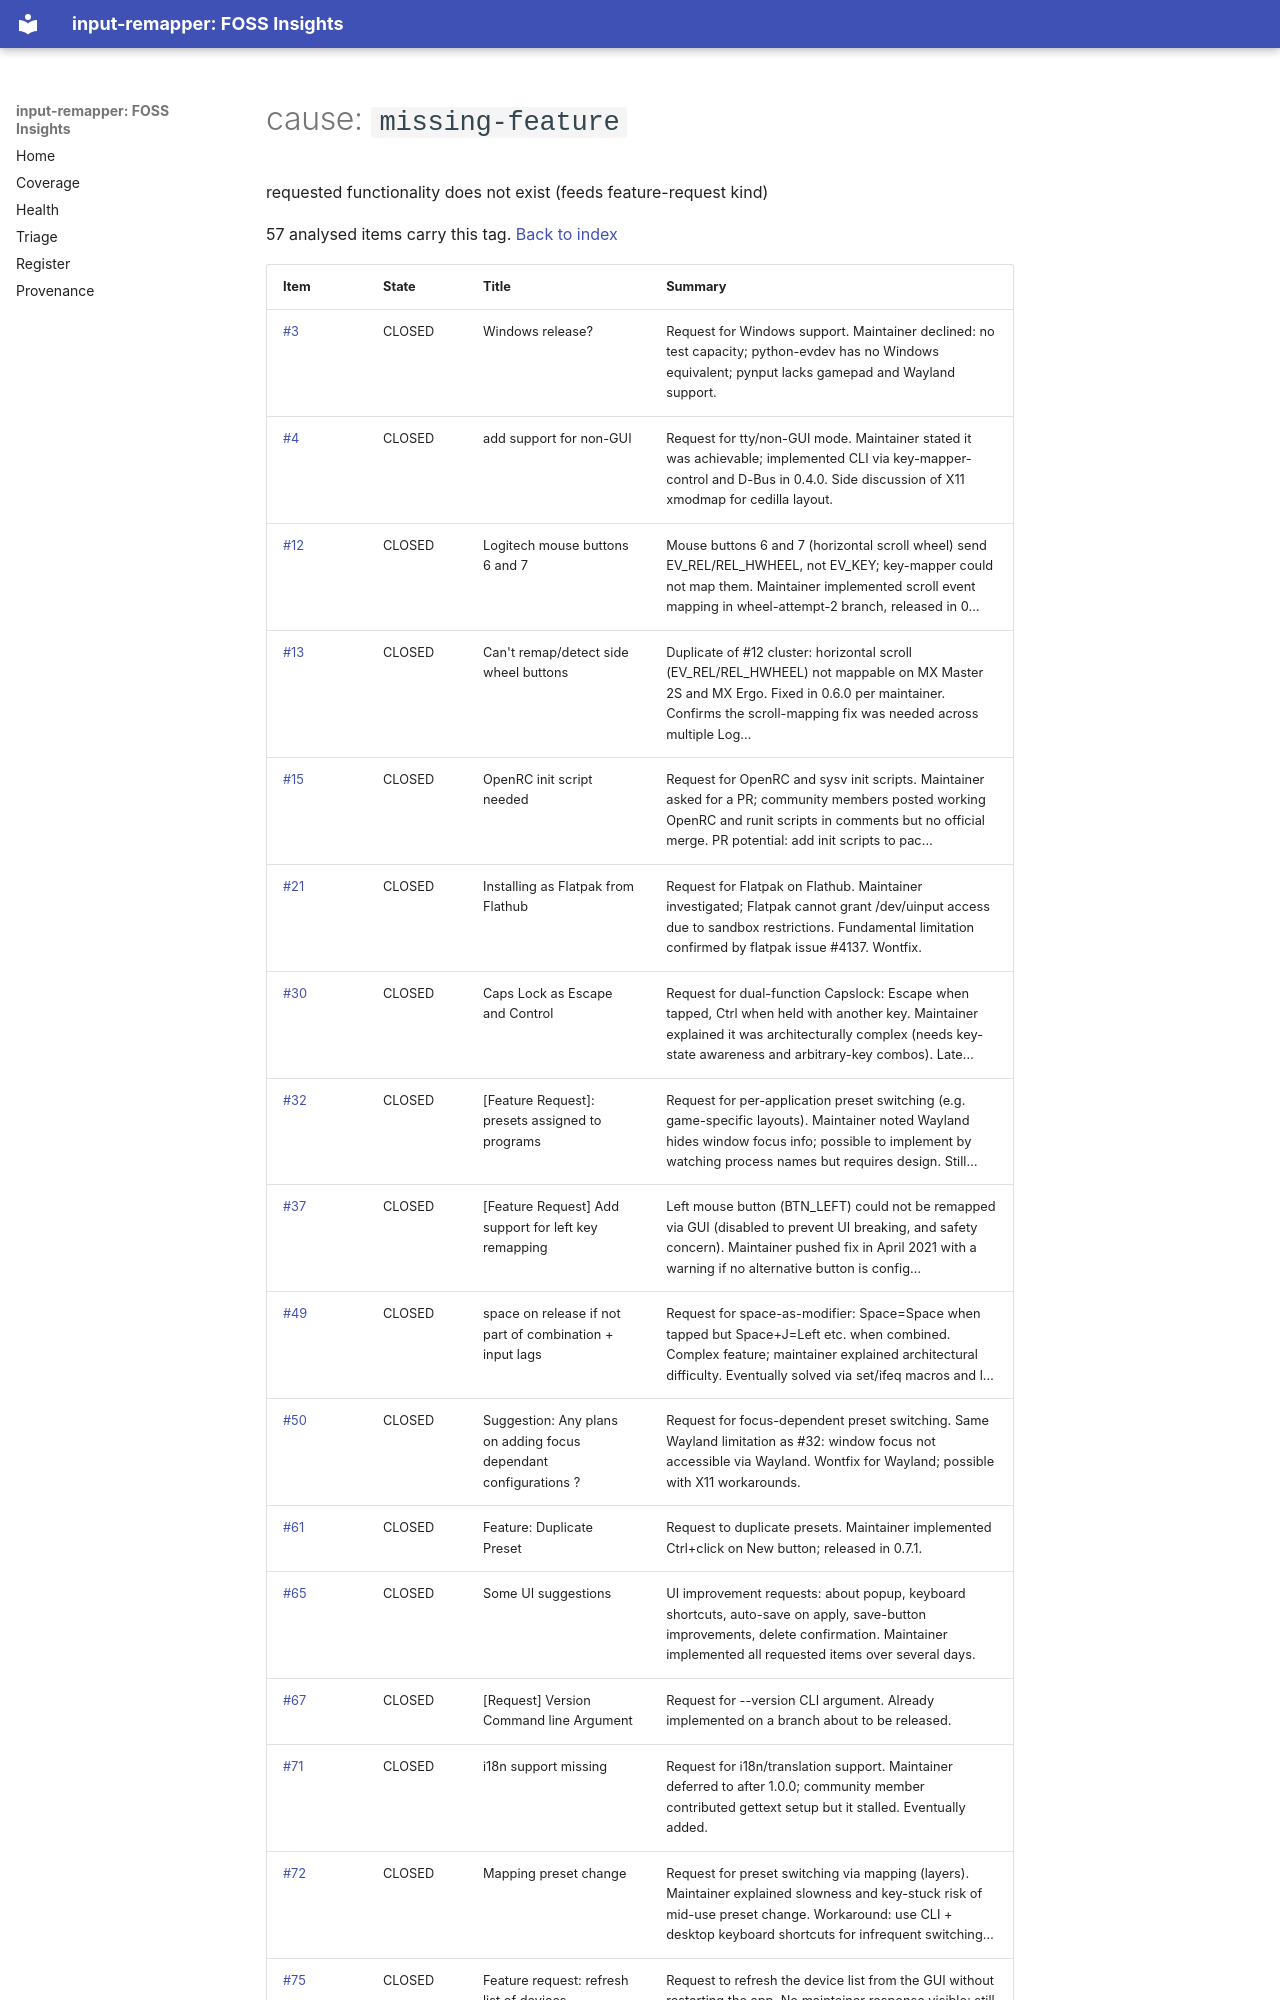

repository: open-commons-observatory/input-remapper-fi · page: by/cause/missing-feature/index.html · generator: mkdocs

# cause: `missing-feature`

requested functionality does not exist (feeds feature-request kind)

57 analysed items carry this tag. [Back to index](../../index.md)

| Item | State | Title | Summary |
|---|---|---|---|
| [#3](https://github.com/sezanzeb/input-remapper/issues/3) | CLOSED | Windows release? | Request for Windows support. Maintainer declined: no test capacity; python-evdev has no Windows equivalent; pynput lacks gamepad and Wayland support. |
| [#4](https://github.com/sezanzeb/input-remapper/issues/4) | CLOSED | add support for non-GUI | Request for tty/non-GUI mode. Maintainer stated it was achievable; implemented CLI via key-mapper-control and D-Bus in 0.4.0. Side discussion of X11 xmodmap for cedilla layout. |
| [#12](https://github.com/sezanzeb/input-remapper/issues/12) | CLOSED | Logitech mouse buttons 6 and 7 | Mouse buttons 6 and 7 (horizontal scroll wheel) send EV_REL/REL_HWHEEL, not EV_KEY; key-mapper could not map them. Maintainer implemented scroll event mapping in wheel-attempt-2 branch, released in 0… |
| [#13](https://github.com/sezanzeb/input-remapper/issues/13) | CLOSED | Can't remap/detect side wheel buttons | Duplicate of #12 cluster: horizontal scroll (EV_REL/REL_HWHEEL) not mappable on MX Master 2S and MX Ergo. Fixed in 0.6.0 per maintainer. Confirms the scroll-mapping fix was needed across multiple Log… |
| [#15](https://github.com/sezanzeb/input-remapper/issues/15) | CLOSED | OpenRC init script needed | Request for OpenRC and sysv init scripts. Maintainer asked for a PR; community members posted working OpenRC and runit scripts in comments but no official merge. PR potential: add init scripts to pac… |
| [#21](https://github.com/sezanzeb/input-remapper/issues/21) | CLOSED | Installing as Flatpak from Flathub | Request for Flatpak on Flathub. Maintainer investigated; Flatpak cannot grant /dev/uinput access due to sandbox restrictions. Fundamental limitation confirmed by flatpak issue #4137. Wontfix. |
| [#30](https://github.com/sezanzeb/input-remapper/issues/30) | CLOSED | Caps Lock as Escape and Control | Request for dual-function Capslock: Escape when tapped, Ctrl when held with another key. Maintainer explained it was architecturally complex (needs key-state awareness and arbitrary-key combos). Late… |
| [#32](https://github.com/sezanzeb/input-remapper/issues/32) | CLOSED | [Feature Request]: presets assigned to programs | Request for per-application preset switching (e.g. game-specific layouts). Maintainer noted Wayland hides window focus info; possible to implement by watching process names but requires design. Still… |
| [#37](https://github.com/sezanzeb/input-remapper/issues/37) | CLOSED | [Feature Request] Add support for left key remapping | Left mouse button (BTN_LEFT) could not be remapped via GUI (disabled to prevent UI breaking, and safety concern). Maintainer pushed fix in April 2021 with a warning if no alternative button is config… |
| [#49](https://github.com/sezanzeb/input-remapper/issues/49) | CLOSED | space on release if not part of combination + input lags | Request for space-as-modifier: Space=Space when tapped but Space+J=Left etc. when combined. Complex feature; maintainer explained architectural difficulty. Eventually solved via set/ifeq macros and l… |
| [#50](https://github.com/sezanzeb/input-remapper/issues/50) | CLOSED | Suggestion: Any plans on adding focus dependant configurations ? | Request for focus-dependent preset switching. Same Wayland limitation as #32: window focus not accessible via Wayland. Wontfix for Wayland; possible with X11 workarounds. |
| [#61](https://github.com/sezanzeb/input-remapper/issues/61) | CLOSED | Feature: Duplicate Preset | Request to duplicate presets. Maintainer implemented Ctrl+click on New button; released in 0.7.1. |
| [#65](https://github.com/sezanzeb/input-remapper/issues/65) | CLOSED | Some UI suggestions | UI improvement requests: about popup, keyboard shortcuts, auto-save on apply, save-button improvements, delete confirmation. Maintainer implemented all requested items over several days. |
| [#67](https://github.com/sezanzeb/input-remapper/issues/67) | CLOSED | [Request] Version Command line Argument | Request for --version CLI argument. Already implemented on a branch about to be released. |
| [#71](https://github.com/sezanzeb/input-remapper/issues/71) | CLOSED | i18n support missing | Request for i18n/translation support. Maintainer deferred to after 1.0.0; community member contributed gettext setup but it stalled. Eventually added. |
| [#72](https://github.com/sezanzeb/input-remapper/issues/72) | CLOSED | Mapping preset change | Request for preset switching via mapping (layers). Maintainer explained slowness and key-stuck risk of mid-use preset change. Workaround: use CLI + desktop keyboard shortcuts for infrequent switching… |
| [#75](https://github.com/sezanzeb/input-remapper/issues/75) | CLOSED | Feature request: refresh list of devices | Request to refresh the device list from the GUI without restarting the app. No maintainer response visible; still open. PR potential: add a refresh button to device list. |
| [#78](https://github.com/sezanzeb/input-remapper/issues/78) | CLOSED | Ignore (filter out) YubiKey and similar devices | YubiKey and similar security keys showing up in device list unnecessarily. Main
